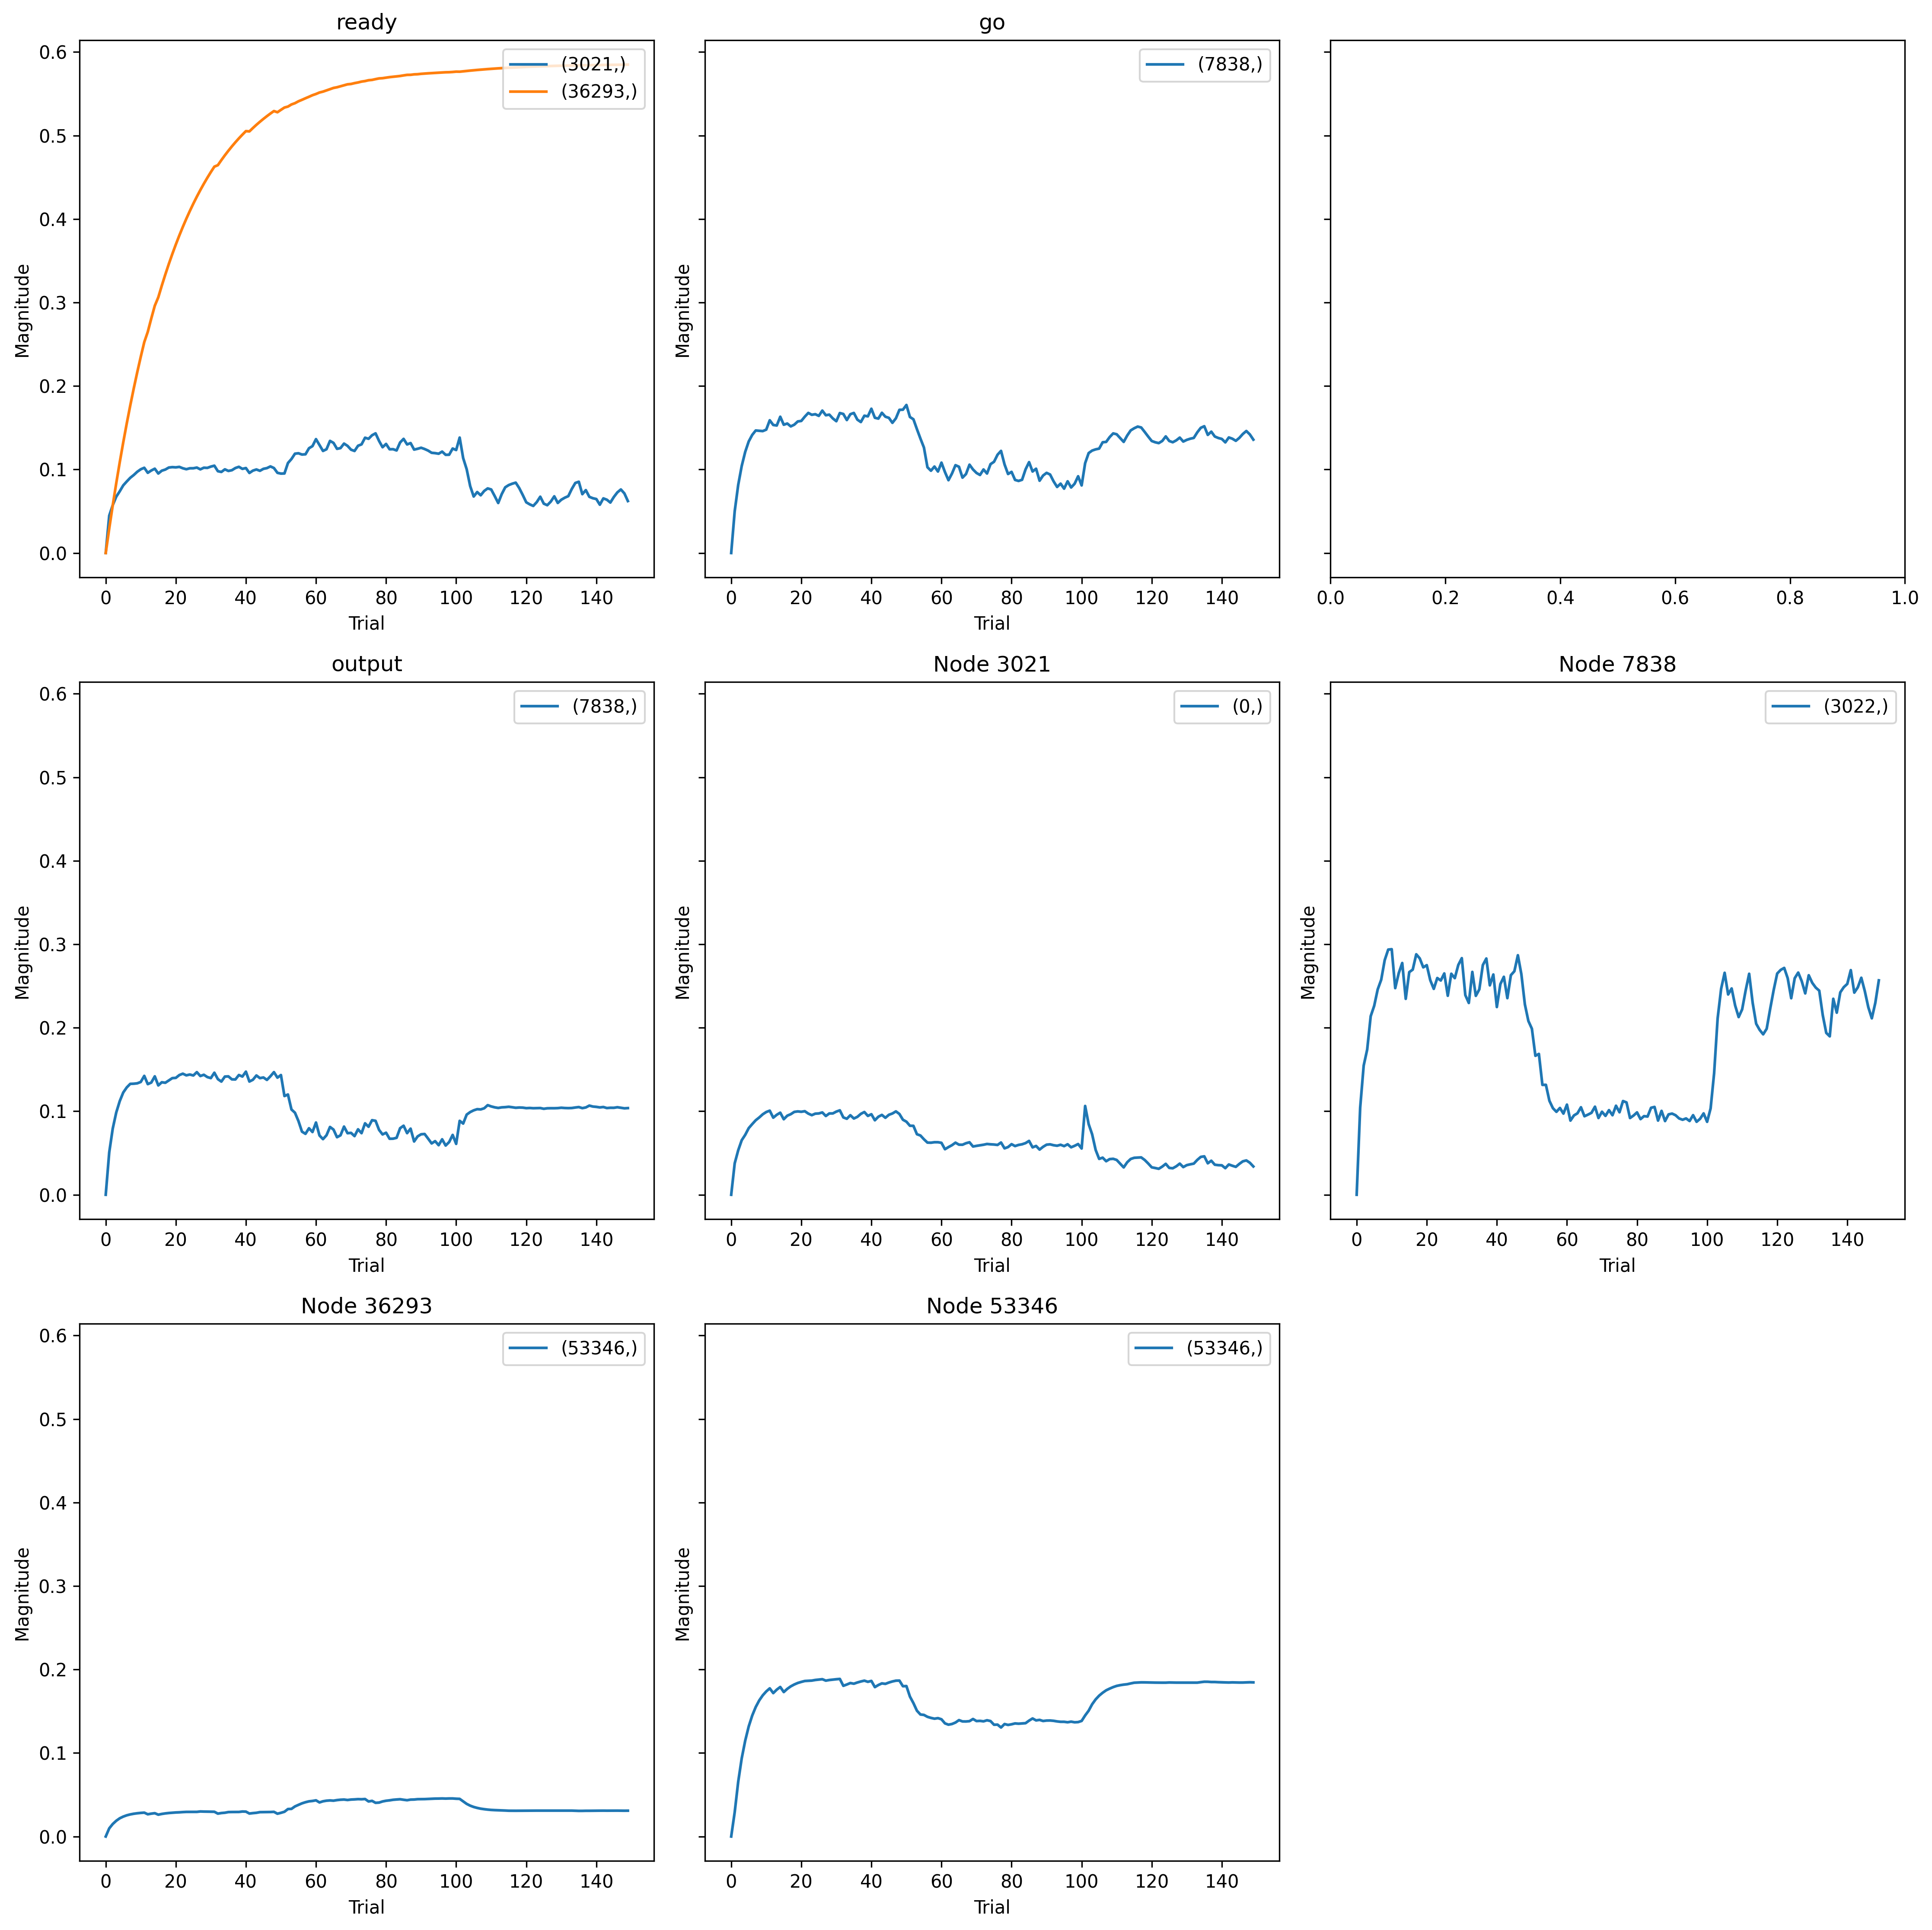

The file beside this chart, header and first rows:
, trial, prior_node, posterior_node, weight
0, 0, 7838, 3022, 0.0
1, 0, 3021, 0, 0.0
2, 0, -1, 3021, 0.0
3, 0, -2, 7838, 0.0
4, 0, 0, 7838, 0.0
5, 0, -1, 36293, 0.0
6, 0, 36293, 53346, 0.0
7, 0, 53346, 53346, 0.0
8, 1, 7838, 3022, 0.1043
9, 1, 3021, 0, 0.03766
10, 1, -1, 3021, 0.04473
11, 1, -2, 7838, 0.05004
12, 1, 0, 7838, 0.05074
13, 1, -1, 36293, 0.02929
14, 1, 36293, 53346, 0.009747
15, 1, 53346, 53346, 0.02915
16, 2, 7838, 3022, 0.1547
17, 2, 3021, 0, 0.05325
18, 2, -1, 3021, 0.05727
19, 2, -2, 7838, 0.08157
20, 2, 0, 7838, 0.07923
21, 2, -1, 36293, 0.05711
22, 2, 36293, 53346, 0.01497
23, 2, 53346, 53346, 0.06559
24, 3, 7838, 3022, 0.1739
25, 3, 3021, 0, 0.0653
26, 3, -1, 3021, 0.06742
27, 3, -2, 7838, 0.1042
28, 3, 0, 7838, 0.09849
29, 3, -1, 36293, 0.08354
30, 3, 36293, 53346, 0.01885
31, 3, 53346, 53346, 0.09362
32, 4, 7838, 3022, 0.2138
33, 4, 3021, 0, 0.07174
34, 4, -1, 3021, 0.07392
35, 4, -2, 7838, 0.1211
36, 4, 0, 7838, 0.1121
37, 4, -1, 36293, 0.1087
38, 4, 36293, 53346, 0.02182
39, 4, 53346, 53346, 0.1148
40, 5, 7838, 3022, 0.2263
41, 5, 3021, 0, 0.0798
42, 5, -1, 3021, 0.08101
43, 5, -2, 7838, 0.1336
44, 5, 0, 7838, 0.1224
45, 5, -1, 36293, 0.1325
46, 5, 36293, 53346, 0.02384
47, 5, 53346, 53346, 0.1318
48, 6, 7838, 3022, 0.2459
49, 6, 3021, 0, 0.08463
50, 6, -1, 3021, 0.08566
51, 6, -2, 7838, 0.1414
52, 6, 0, 7838, 0.1285
53, 6, -1, 36293, 0.1552
54, 6, 36293, 53346, 0.02537
55, 6, 53346, 53346, 0.1449
56, 7, 7838, 3022, 0.2575
57, 7, 3021, 0, 0.08923
58, 7, -1, 3021, 0.09006
59, 7, -2, 7838, 0.1467
... 1,140 more rows
